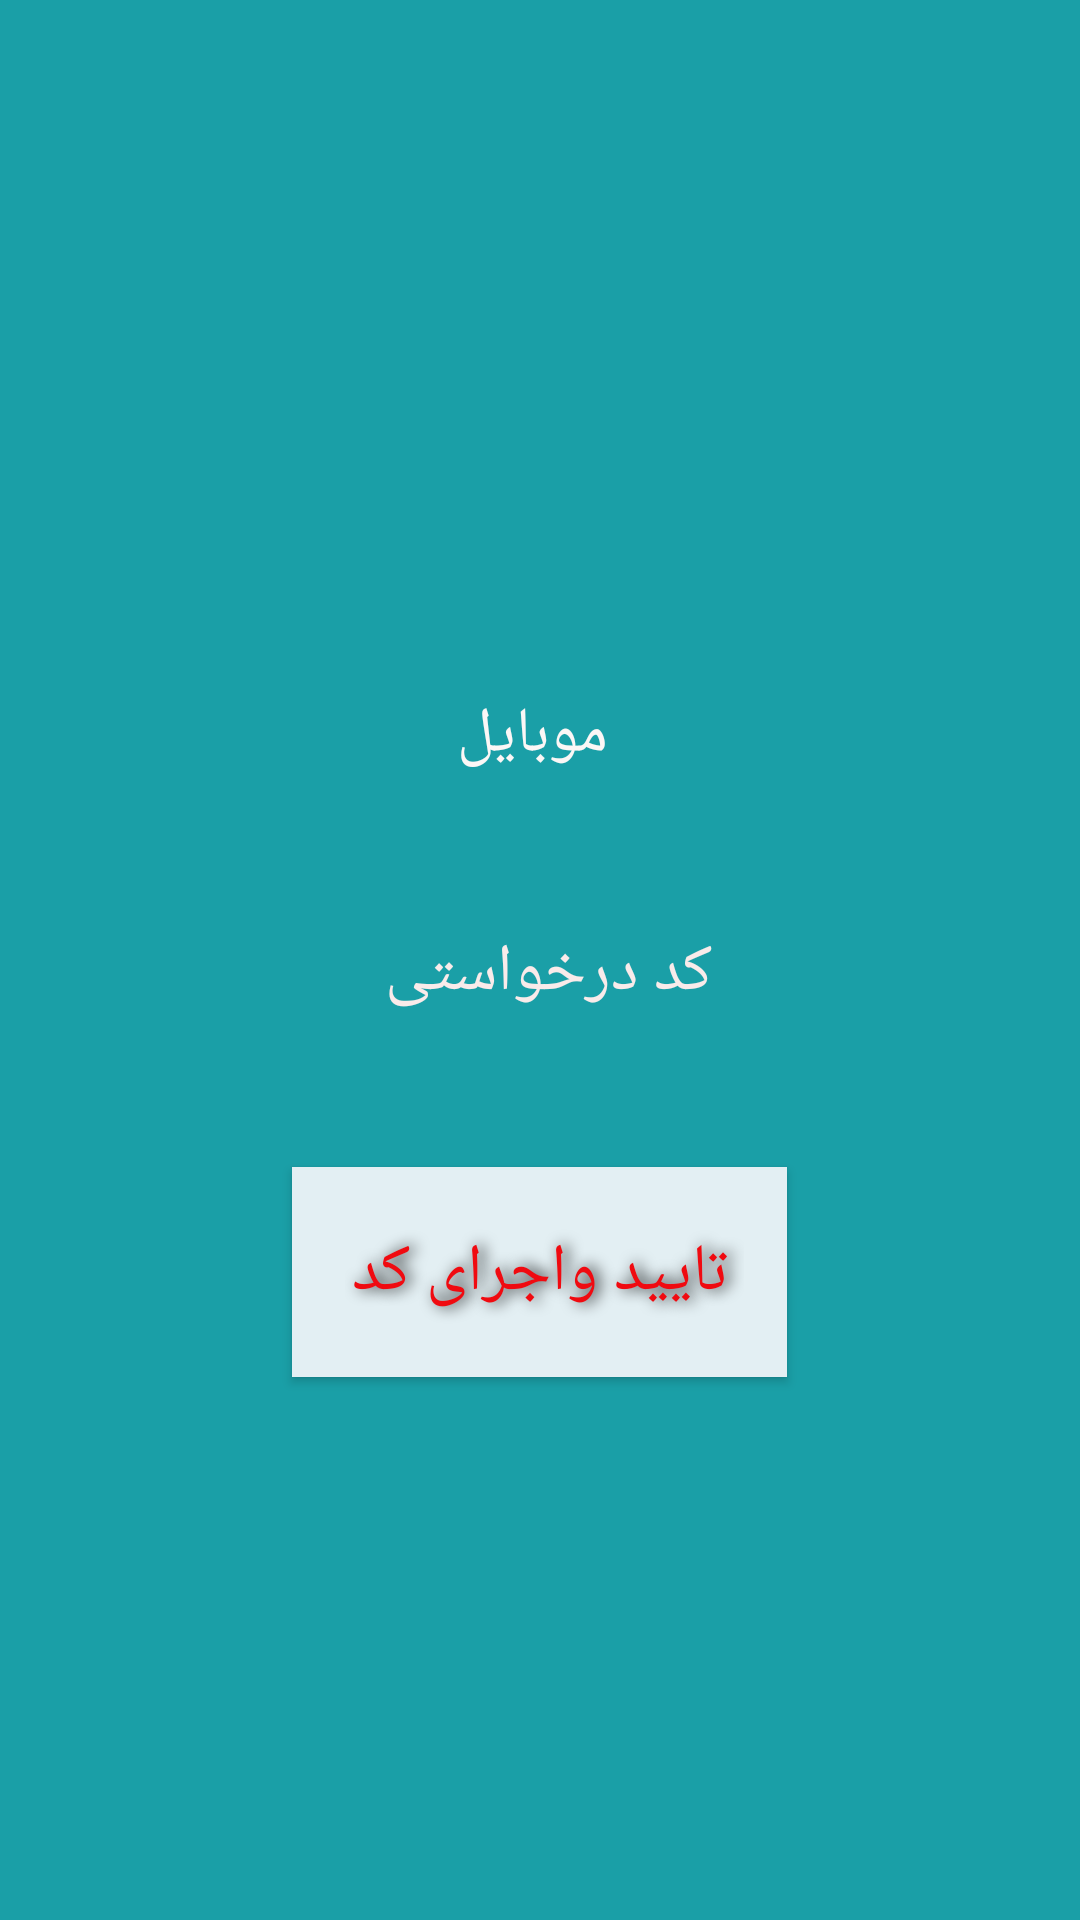

Produce the Android XML layout that renders to this screen, including the resource entries it uses.
<!-- AndroidManifest.xml: application theme AppTheme -->
<!-- res/layout/main.xml -->
<?xml version="1.0" encoding="utf-8"?>
<LinearLayout
	xmlns:android="http://schemas.android.com/apk/res/android"
	android:layout_width="match_parent"
	android:layout_height="match_parent"
	android:gravity="center"
	android:orientation="vertical"
	android:background="#1A9FA7"
	android:padding="17dp">

	<TextView
		android:layout_marginTop="50dp"
		android:id="@+id/lbl_mob"
		android:text=" موبایل"
		android:layout_width="match_parent"
		android:layout_height="wrap_content"
		android:textColor="#FBF7F6"
		android:gravity="center_vertical|center_horizontal"
		android:textSize="21sp"/>

	<TextView
		android:layout_marginTop="50dp"
		android:id="@+id/lbl_code"
		android:text="کد درخواستی "
		android:layout_width="match_parent"
		android:layout_height="wrap_content"
		android:textColor="#F9EBEA"
		android:gravity="center|center_vertical"
		android:textSize="22sp"/>

	<Button
		android:onClick="runit"
		android:layout_marginTop="50dp"
		android:id="@+id/btn_ok"
		android:text="تایید واجرای کد"
		android:layout_width="wrap_content"
		android:layout_height="wrap_content"
		android:background="#E3EFF3"
		android:textColor="#F00A10"
		android:textSize="22sp"
		
		android:padding="20dp"
		android:shadowColor="#000000"
		android:shadowRadius="12.0"
		android:shadowDx="5.0"/>

</LinearLayout>
<!-- resources referenced by this layout -->
<resources>

</resources>
